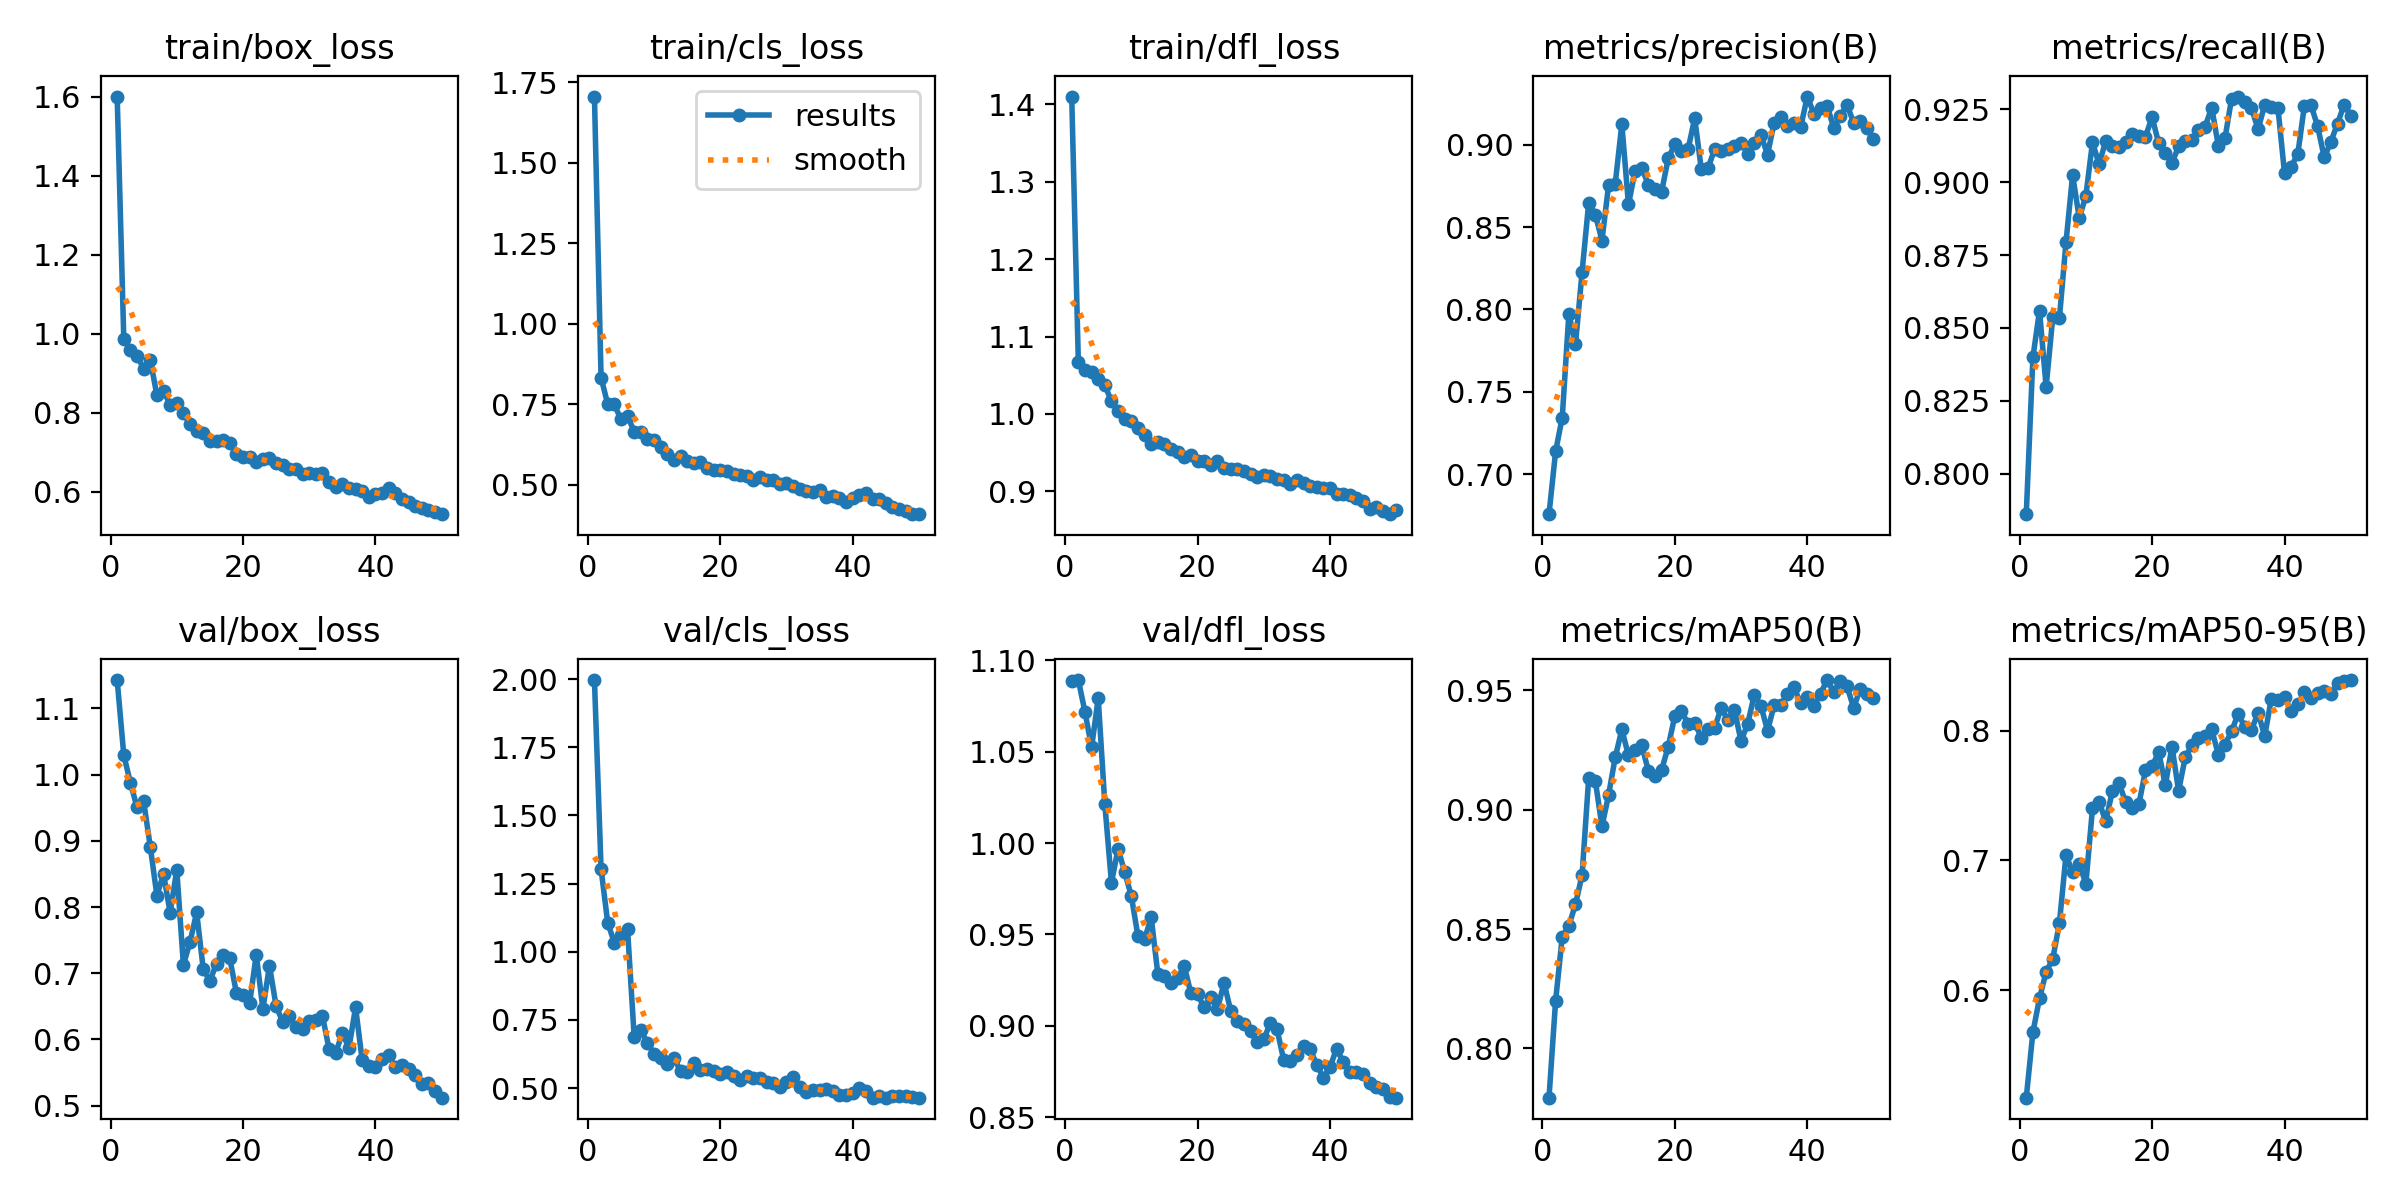

Source data for this figure (header and first rows):
epoch, train/box_loss, train/cls_loss, train/dfl_loss, metrics/precision(B), metrics/recall(B), metrics/mAP50(B), metrics/mAP50-95(B), val/box_loss, val/cls_loss, val/dfl_loss, lr/pg0, lr/pg1, lr/pg2
1, 1.6, 1.706, 1.41, 0.6759, 0.7861, 0.7794, 0.5175, 1.143, 1.997, 1.089, 0.0004168, 0.0004168, 0.0004168
2, 0.9863, 0.833, 1.067, 0.714, 0.8399, 0.82, 0.5677, 1.03, 1.304, 1.089, 0.0008333, 0.0008333, 0.0008333
3, 0.9591, 0.7502, 1.057, 0.7345, 0.8559, 0.8468, 0.594, 0.9877, 1.107, 1.072, 0.001233, 0.001233, 0.001233
4, 0.9445, 0.7494, 1.054, 0.7974, 0.8297, 0.8514, 0.6142, 0.9507, 1.034, 1.052, 0.001568, 0.001568, 0.001568
5, 0.9103, 0.7029, 1.045, 0.7789, 0.8536, 0.8604, 0.6243, 0.9597, 1.063, 1.079, 0.001568, 0.001568, 0.001568
6, 0.9344, 0.7129, 1.037, 0.8228, 0.8533, 0.8727, 0.6516, 0.8911, 1.082, 1.021, 0.001535, 0.001535, 0.001535
7, 0.8433, 0.6648, 1.016, 0.8649, 0.8794, 0.9135, 0.7042, 0.8174, 0.6881, 0.9783, 0.001502, 0.001502, 0.001502
8, 0.8557, 0.6642, 1.003, 0.8575, 0.9025, 0.9121, 0.691, 0.8501, 0.7114, 0.9969, 0.001469, 0.001469, 0.001469
9, 0.819, 0.6415, 0.9936, 0.8418, 0.8877, 0.893, 0.6974, 0.7914, 0.6662, 0.984, 0.001436, 0.001436, 0.001436
10, 0.8254, 0.6386, 0.9912, 0.8754, 0.8954, 0.9063, 0.682, 0.8563, 0.626, 0.9711, 0.001403, 0.001403, 0.001403
11, 0.7987, 0.617, 0.9821, 0.8761, 0.9137, 0.9219, 0.7402, 0.7128, 0.6111, 0.949, 0.00137, 0.00137, 0.00137
12, 0.771, 0.5963, 0.9725, 0.9123, 0.9062, 0.9337, 0.745, 0.7472, 0.5891, 0.9474, 0.001337, 0.001337, 0.001337
13, 0.7526, 0.5777, 0.9611, 0.8637, 0.9143, 0.9227, 0.7301, 0.7921, 0.6094, 0.9593, 0.001304, 0.001304, 0.001304
14, 0.7479, 0.5887, 0.9635, 0.884, 0.9126, 0.9248, 0.7534, 0.7062, 0.5637, 0.9285, 0.001271, 0.001271, 0.001271
15, 0.7277, 0.5725, 0.9613, 0.886, 0.9122, 0.927, 0.7597, 0.6885, 0.5578, 0.9274, 0.001238, 0.001238, 0.001238
16, 0.7274, 0.5676, 0.9553, 0.8757, 0.9138, 0.9164, 0.7447, 0.7145, 0.5926, 0.9236, 0.001205, 0.001205, 0.001205
17, 0.7301, 0.5695, 0.9512, 0.873, 0.9167, 0.914, 0.7405, 0.7271, 0.5651, 0.9262, 0.001172, 0.001172, 0.001172
18, 0.7226, 0.5503, 0.9449, 0.8713, 0.9157, 0.9166, 0.7431, 0.7226, 0.5684, 0.9326, 0.001139, 0.001139, 0.001139
19, 0.6958, 0.5447, 0.9467, 0.8916, 0.9157, 0.9265, 0.7693, 0.6707, 0.5615, 0.9177, 0.001106, 0.001106, 0.001106
20, 0.6886, 0.5457, 0.9395, 0.9002, 0.9224, 0.9393, 0.7726, 0.667, 0.5522, 0.9172, 0.001073, 0.001073, 0.001073
21, 0.6886, 0.5412, 0.9397, 0.8958, 0.9133, 0.9414, 0.7834, 0.6546, 0.5585, 0.91, 0.00104, 0.00104, 0.00104
22, 0.6739, 0.5341, 0.9341, 0.8971, 0.9101, 0.936, 0.7578, 0.7283, 0.5457, 0.9157, 0.001007, 0.001007, 0.001007
23, 0.6815, 0.5301, 0.9388, 0.916, 0.9066, 0.9364, 0.7877, 0.6464, 0.5315, 0.909, 0.0009739, 0.0009739, 0.0009739
24, 0.6858, 0.528, 0.9301, 0.8851, 0.9123, 0.9303, 0.7536, 0.7114, 0.5459, 0.9235, 0.0009409, 0.0009409, 0.0009409
25, 0.6725, 0.515, 0.929, 0.8855, 0.9142, 0.9339, 0.7793, 0.6502, 0.5377, 0.9083, 0.0009078, 0.0009078, 0.0009078
26, 0.6668, 0.5245, 0.9287, 0.8971, 0.9144, 0.9343, 0.7888, 0.6268, 0.537, 0.9026, 0.0008748, 0.0008748, 0.0008748
27, 0.6583, 0.515, 0.9262, 0.8961, 0.9179, 0.9426, 0.7942, 0.6353, 0.5214, 0.9007, 0.0008418, 0.0008418, 0.0008418
28, 0.6567, 0.5132, 0.9221, 0.897, 0.9191, 0.9376, 0.796, 0.6182, 0.5191, 0.8972, 0.0008088, 0.0008088, 0.0008088
29, 0.6432, 0.5025, 0.9187, 0.899, 0.9256, 0.9418, 0.8009, 0.616, 0.5057, 0.891, 0.0007758, 0.0007758, 0.0007758
30, 0.6475, 0.5047, 0.9214, 0.9012, 0.9126, 0.9288, 0.7815, 0.6278, 0.5243, 0.8927, 0.0007428, 0.0007428, 0.0007428
31, 0.6456, 0.4962, 0.9192, 0.8943, 0.915, 0.9359, 0.7891, 0.6301, 0.5402, 0.9014, 0.0007098, 0.0007098, 0.0007098
32, 0.6466, 0.4849, 0.916, 0.9011, 0.9287, 0.9482, 0.7995, 0.6356, 0.5033, 0.898, 0.0006768, 0.0006768, 0.0006768
33, 0.6247, 0.4794, 0.915, 0.9059, 0.9294, 0.9436, 0.8128, 0.5853, 0.4844, 0.8814, 0.0006438, 0.0006438, 0.0006438
34, 0.6105, 0.4756, 0.909, 0.8939, 0.9275, 0.9332, 0.8028, 0.5799, 0.4934, 0.8809, 0.0006108, 0.0006108, 0.0006108
35, 0.6203, 0.4833, 0.9146, 0.9133, 0.9255, 0.9438, 0.8004, 0.6095, 0.4929, 0.8838, 0.0005778, 0.0005778, 0.0005778
36, 0.608, 0.4616, 0.9106, 0.9165, 0.9182, 0.9438, 0.8138, 0.5873, 0.4971, 0.8888, 0.0005448, 0.0005448, 0.0005448
37, 0.6058, 0.4652, 0.9069, 0.9114, 0.9266, 0.9485, 0.7958, 0.6485, 0.4884, 0.8871, 0.0005118, 0.0005118, 0.0005118
38, 0.6011, 0.4598, 0.9055, 0.913, 0.9258, 0.9514, 0.8244, 0.5685, 0.4732, 0.8787, 0.0004788, 0.0004788, 0.0004788
39, 0.586, 0.4458, 0.9037, 0.9104, 0.9256, 0.9445, 0.8237, 0.5593, 0.4754, 0.8716, 0.0004458, 0.0004458, 0.0004458
40, 0.5948, 0.457, 0.9044, 0.9291, 0.903, 0.9472, 0.826, 0.5579, 0.4833, 0.8773, 0.0004127, 0.0004127, 0.0004127
41, 0.5962, 0.4693, 0.8972, 0.9188, 0.9054, 0.9434, 0.8149, 0.5713, 0.4991, 0.8875, 0.0003797, 0.0003797, 0.0003797
42, 0.6096, 0.4747, 0.8961, 0.9221, 0.9097, 0.9487, 0.8202, 0.5759, 0.4885, 0.88, 0.0003467, 0.0003467, 0.0003467
43, 0.5967, 0.4569, 0.895, 0.9236, 0.9263, 0.9544, 0.8294, 0.5577, 0.4655, 0.8746, 0.0003137, 0.0003137, 0.0003137
44, 0.5819, 0.4538, 0.8911, 0.9101, 0.9264, 0.9494, 0.825, 0.5615, 0.4722, 0.8748, 0.0002807, 0.0002807, 0.0002807
45, 0.5724, 0.442, 0.8872, 0.9173, 0.9192, 0.954, 0.829, 0.5556, 0.4656, 0.8735, 0.0002477, 0.0002477, 0.0002477
46, 0.5627, 0.4309, 0.8772, 0.9242, 0.9085, 0.9517, 0.8307, 0.5471, 0.4723, 0.8687, 0.0002147, 0.0002147, 0.0002147
47, 0.5588, 0.4247, 0.8802, 0.9132, 0.9139, 0.9428, 0.8285, 0.5331, 0.4707, 0.8664, 0.0001817, 0.0001817, 0.0001817
48, 0.5531, 0.4182, 0.875, 0.9145, 0.9201, 0.9505, 0.8366, 0.5343, 0.4702, 0.8652, 0.0001487, 0.0001487, 0.0001487
49, 0.5482, 0.4103, 0.8705, 0.9102, 0.9267, 0.9484, 0.8379, 0.5218, 0.4661, 0.8609, 0.0001157, 0.0001157, 0.0001157
50, 0.5427, 0.4082, 0.8764, 0.9036, 0.9228, 0.9467, 0.8389, 0.5121, 0.465, 0.8606, 8.2683e-05, 8.2683e-05, 8.2683e-05
